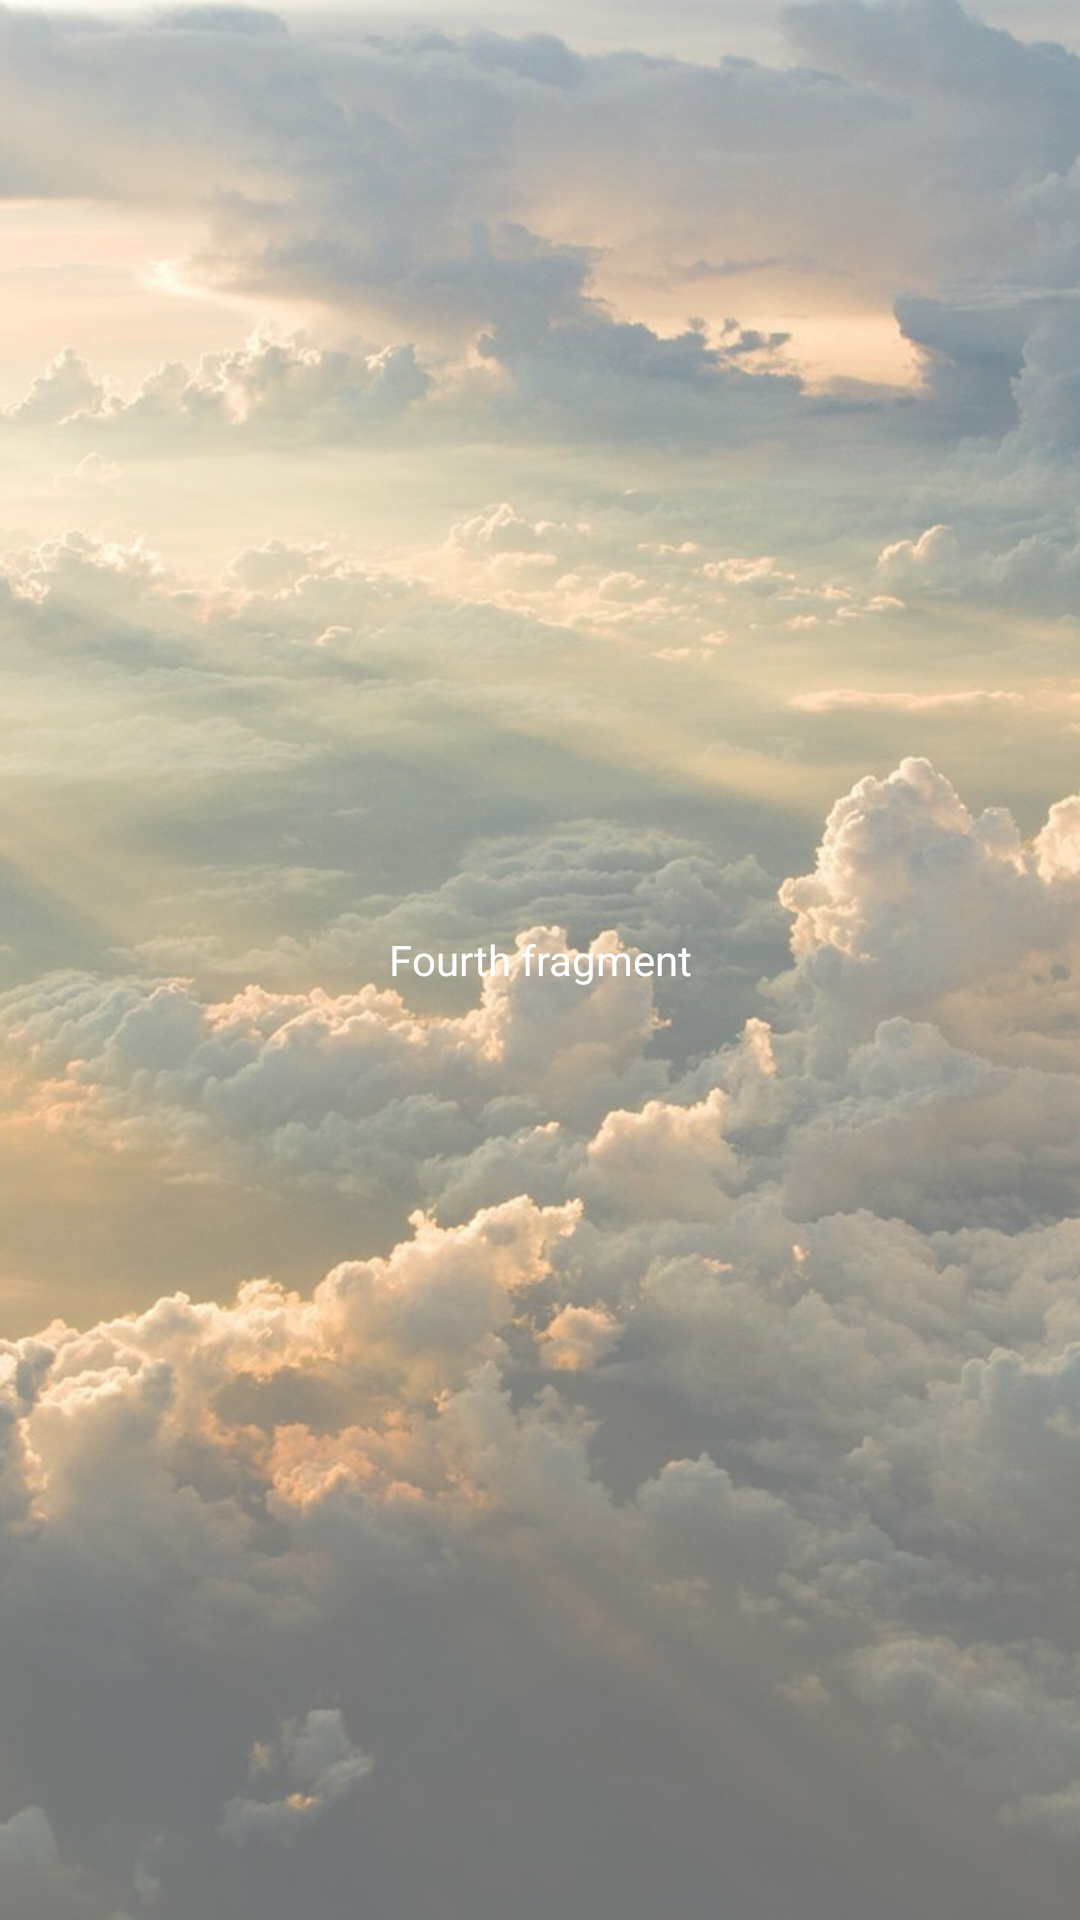

This screen was rendered from an Android layout file. Write that file and the resources it references.
<!-- AndroidManifest.xml: application theme Theme.Weather -->
<!-- res/layout/fragment_fourth.xml -->
<?xml version="1.0" encoding="utf-8"?>
<androidx.constraintlayout.widget.ConstraintLayout xmlns:android="http://schemas.android.com/apk/res/android"
    xmlns:app="http://schemas.android.com/apk/res-auto"
    xmlns:tools="http://schemas.android.com/tools"
    android:layout_width="match_parent"
    android:layout_height="match_parent"
    tools:context=".MainActivity">

    <ImageView
        android:id="@+id/imageView"
        android:layout_width="wrap_content"
        android:layout_height="wrap_content"
        android:alpha="0.6"
        android:scaleType="fitXY"
        android:src="@drawable/background_clouds"
        app:layout_constraintBottom_toBottomOf="parent"
        app:layout_constraintEnd_toEndOf="parent"
        app:layout_constraintStart_toStartOf="parent"
        app:layout_constraintTop_toTopOf="parent" />

    <TextView
        android:layout_width="match_parent"
        android:layout_height="match_parent"
        android:gravity="center"
        android:text="@string/fourth_fragment_title"
        android:textColor="@color/white"
        app:layout_constraintBottom_toBottomOf="parent"
        app:layout_constraintEnd_toEndOf="parent"
        app:layout_constraintHorizontal_bias="0.0"
        app:layout_constraintStart_toStartOf="parent"
        app:layout_constraintTop_toTopOf="parent"
        app:layout_constraintVertical_bias="0.0" />
</androidx.constraintlayout.widget.ConstraintLayout>
<!-- resources referenced by this layout -->
<resources>
  <color name="white">#FFFFFFFF</color>
  <!-- drawable background_clouds: jpg bitmap (drawable, 346884 bytes) -->
  <string name="fourth_fragment_title">Fourth fragment</string>
  <style name="Theme.Weather" parent="Theme.MaterialComponents.DayNight.DarkActionBar">
          
          <item name="colorPrimary">@color/teal_200</item>
          <item name="colorPrimaryVariant">@color/purple_700</item>
          <item name="colorOnPrimary">@color/white</item>
          
          <item name="colorSecondary">@color/teal_200</item>
          <item name="colorSecondaryVariant">@color/teal_700</item>
          <item name="colorOnSecondary">@color/black</item>
          <item name="android:windowFullscreen">true</item>
          
          <item name="android:statusBarColor">?attr/colorPrimaryVariant</item>
          
      </style>
  <color name="teal_200">#FF03DAC5</color>
  <color name="purple_700">#FF3700B3</color>
  <color name="teal_700">#FF018786</color>
  <color name="black">#FF000000</color>
</resources>
